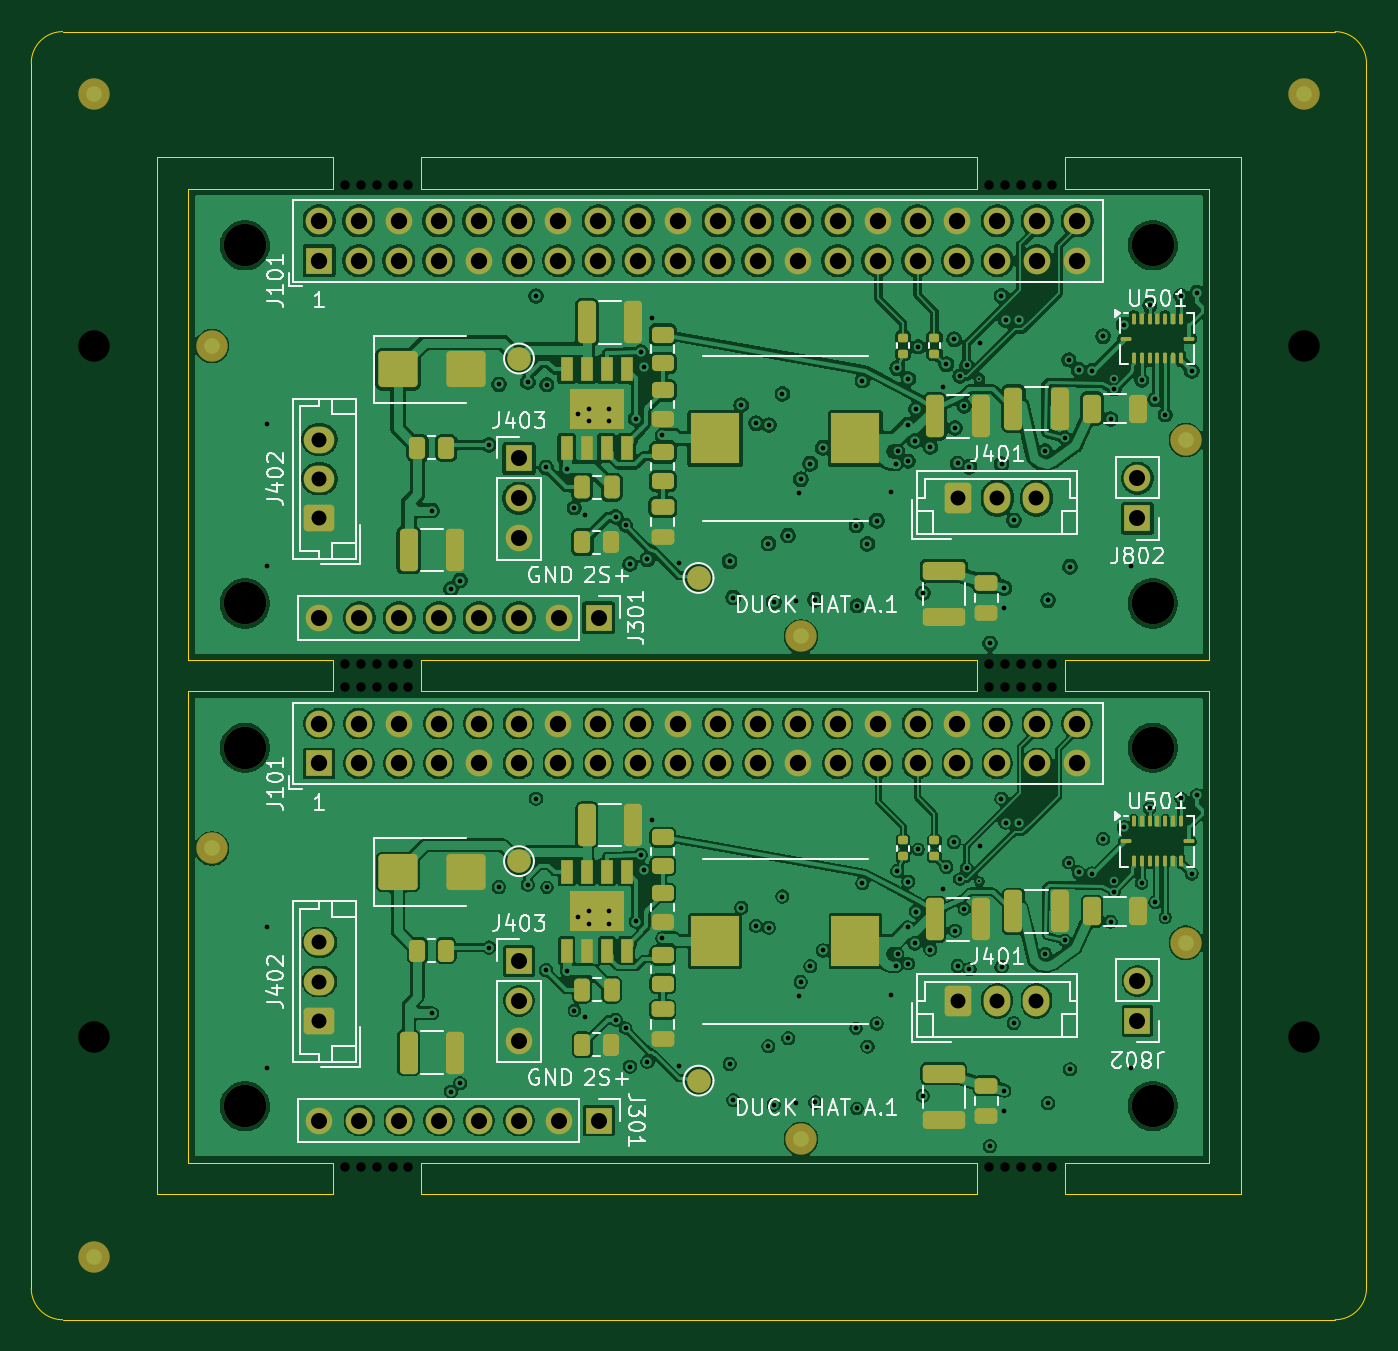
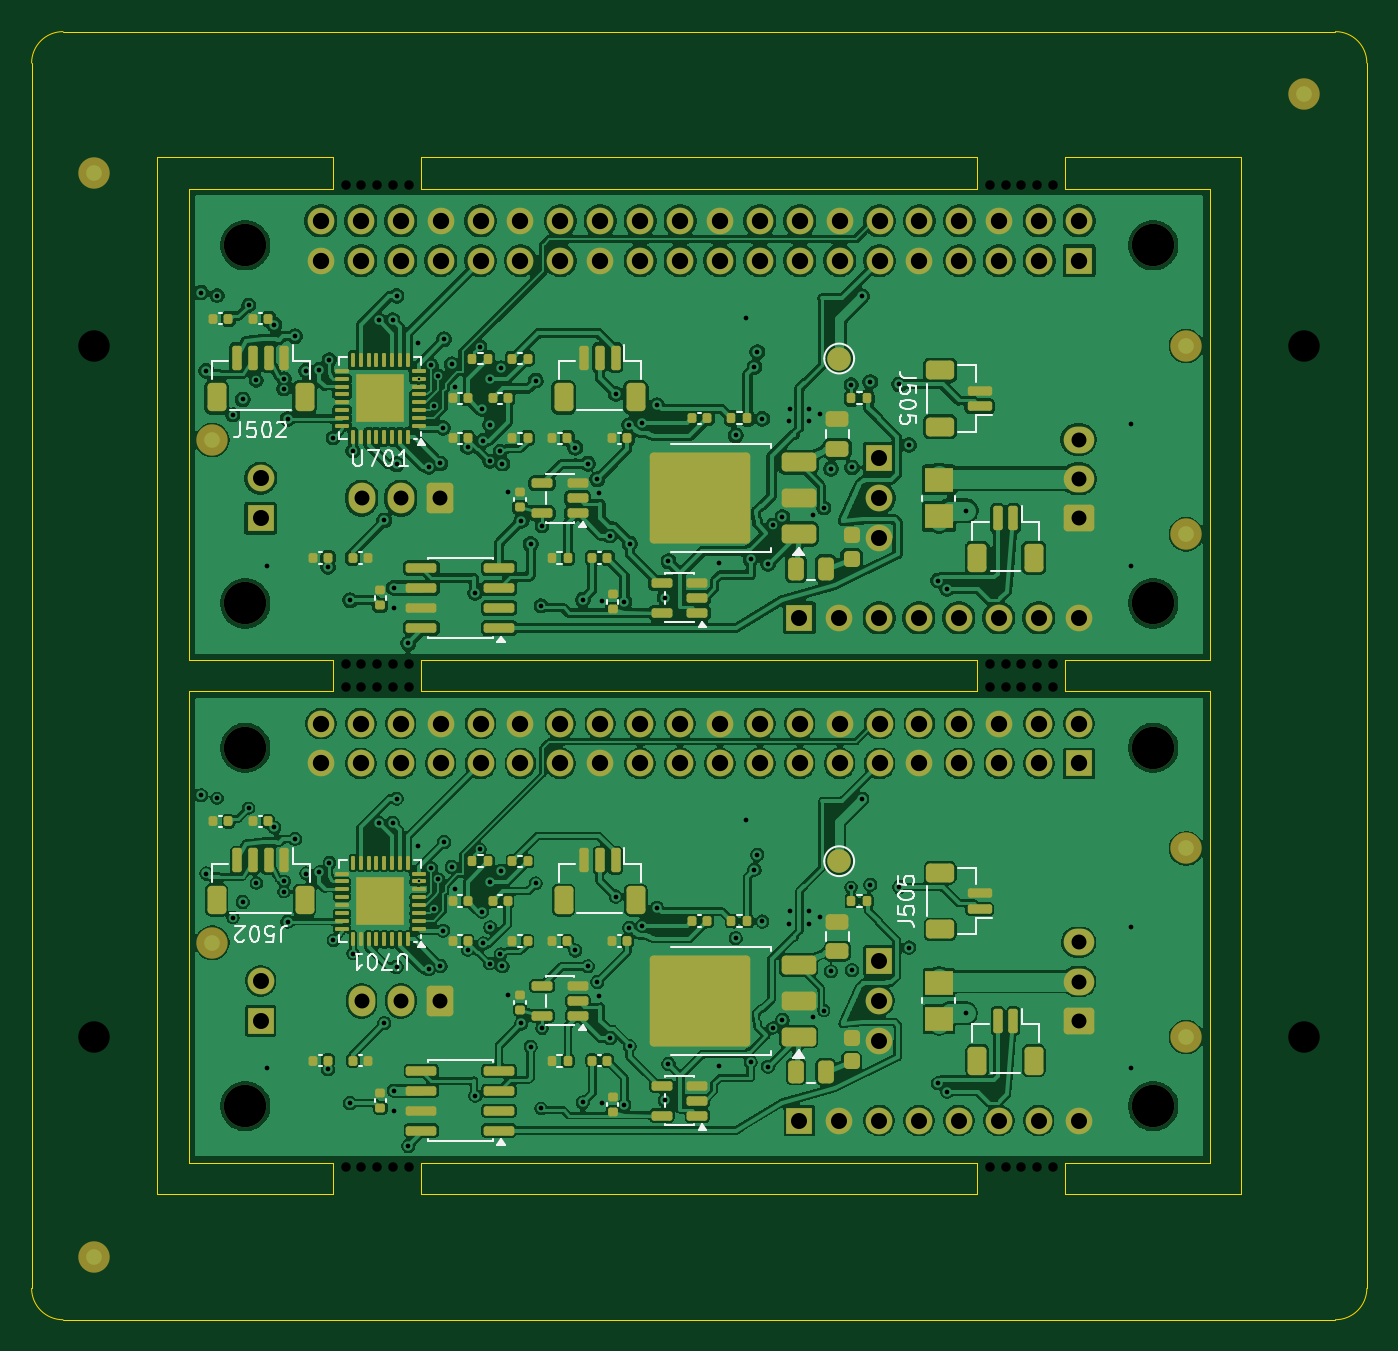
Circuit board: 11 layer files. Board 85.0 x 82.0 mm.
- bottom_copper: hat_a1_smt_2up-B_Cu.gbl (546013 bytes)
- bottom_mask: hat_a1_smt_2up-B_Mask.gbs (13638 bytes)
- paste: hat_a1_smt_2up-B_Paste.gbp (9873 bytes)
- bottom_silk: hat_a1_smt_2up-B_Silkscreen.gbo (28247 bytes)
- outline: hat_a1_smt_2up-Edge_Cuts.gm1 (2888 bytes)
- top_copper: hat_a1_smt_2up-F_Cu.gtl (467047 bytes)
- top_mask: hat_a1_smt_2up-F_Mask.gts (9875 bytes)
- paste: hat_a1_smt_2up-F_Paste.gtp (5466 bytes)
- top_silk: hat_a1_smt_2up-F_Silkscreen.gto (56513 bytes)
- drill: hat_a1_smt_2up-NPTH.drl (1212 bytes)
- drill: hat_a1_smt_2up-PTH.drl (5811 bytes)

=== bottom_copper: hat_a1_smt_2up-B_Cu.gbl (546013 bytes, source omitted) ===
=== bottom_mask: hat_a1_smt_2up-B_Mask.gbs (13638 bytes, source omitted) ===
=== paste: hat_a1_smt_2up-B_Paste.gbp (9873 bytes, source omitted) ===
=== bottom_silk: hat_a1_smt_2up-B_Silkscreen.gbo (28247 bytes, source omitted) ===
=== outline: hat_a1_smt_2up-Edge_Cuts.gm1 ===
G04 #@! TF.GenerationSoftware,KiCad,Pcbnew,10.0.7*
G04 #@! TF.CreationDate,2026-11-02T15:03:58+08:00*
G04 #@! TF.ProjectId,hat_a1_smt_2up,6861745f-6131-45f7-936d-745f3275702e,A.1*
G04 #@! TF.SameCoordinates,Original*
G04 #@! TF.FileFunction,Profile,NP*
%FSLAX46Y46*%
G04 Gerber Fmt 4.6, Leading zero omitted, Abs format (unit mm)*
G04 Created by KiCad (PCBNEW 10.0.7) date 2026-11-02 15:03:58*
%MOMM*%
%LPD*%
G01*
G04 APERTURE LIST*
G04 #@! TA.AperFunction,Profile*
%ADD10C,0.050000*%
G04 #@! TD*
G04 APERTURE END LIST*
D10*
X90000000Y-92000000D02*
G75*
G02*
X92000000Y-90000000I2000000J0D01*
G01*
X90000000Y-170000000D02*
X90000000Y-92000000D01*
X92000000Y-90000000D02*
X173000000Y-90000000D01*
X92000000Y-172000000D02*
G75*
G02*
X90000000Y-170000000I0J2000000D01*
G01*
X98000000Y-98000000D02*
X109200000Y-98000000D01*
X98000000Y-164000000D02*
X98000000Y-98000000D01*
X100000000Y-100000000D02*
X100000000Y-130000000D01*
X100000000Y-130000000D02*
X109200000Y-130000000D01*
X100000000Y-132000000D02*
X100000000Y-162000000D01*
X100000000Y-162000000D02*
X109200000Y-162000000D01*
X109200000Y-98000000D02*
X109200000Y-100000000D01*
X109200000Y-100000000D02*
X100000000Y-100000000D01*
X109200000Y-130000000D02*
X109200000Y-132000000D01*
X109200000Y-132000000D02*
X100000000Y-132000000D01*
X109200000Y-162000000D02*
X109200000Y-164000000D01*
X109200000Y-164000000D02*
X98000000Y-164000000D01*
X114800000Y-98000000D02*
X150200000Y-98000000D01*
X114800000Y-100000000D02*
X114800000Y-98000000D01*
X114800000Y-130000000D02*
X150200000Y-130000000D01*
X114800000Y-132000000D02*
X114800000Y-130000000D01*
X114800000Y-162000000D02*
X150200000Y-162000000D01*
X114800000Y-164000000D02*
X114800000Y-162000000D01*
X150200000Y-98000000D02*
X150200000Y-100000000D01*
X150200000Y-100000000D02*
X114800000Y-100000000D01*
X150200000Y-130000000D02*
X150200000Y-132000000D01*
X150200000Y-132000000D02*
X114800000Y-132000000D01*
X150200000Y-162000000D02*
X150200000Y-164000000D01*
X150200000Y-164000000D02*
X114800000Y-164000000D01*
X155800000Y-98000000D02*
X167000000Y-98000000D01*
X155800000Y-100000000D02*
X155800000Y-98000000D01*
X155800000Y-130000000D02*
X165000000Y-130000000D01*
X155800000Y-132000000D02*
X155800000Y-130000000D01*
X155800000Y-162000000D02*
X165000000Y-162000000D01*
X155800000Y-164000000D02*
X155800000Y-162000000D01*
X165000000Y-100000000D02*
X155800000Y-100000000D01*
X165000000Y-130000000D02*
X165000000Y-100000000D01*
X165000000Y-132000000D02*
X155800000Y-132000000D01*
X165000000Y-162000000D02*
X165000000Y-132000000D01*
X167000000Y-98000000D02*
X167000000Y-164000000D01*
X167000000Y-164000000D02*
X155800000Y-164000000D01*
X173000000Y-90000000D02*
G75*
G02*
X175000000Y-92000000I0J-2000000D01*
G01*
X173000000Y-172000000D02*
X92000000Y-172000000D01*
X175000000Y-92000000D02*
X175000000Y-170000000D01*
X175000000Y-170000000D02*
G75*
G02*
X173000000Y-172000000I-2000000J0D01*
G01*
M02*

=== top_copper: hat_a1_smt_2up-F_Cu.gtl (467047 bytes, source omitted) ===
=== top_mask: hat_a1_smt_2up-F_Mask.gts (9875 bytes, source omitted) ===
=== paste: hat_a1_smt_2up-F_Paste.gtp ===
G04 #@! TF.GenerationSoftware,KiCad,Pcbnew,10.0.7*
G04 #@! TF.CreationDate,2026-11-02T15:03:58+08:00*
G04 #@! TF.ProjectId,hat_a1_smt_2up,6861745f-6131-45f7-936d-745f3275702e,A.1*
G04 #@! TF.SameCoordinates,Original*
G04 #@! TF.FileFunction,Paste,Top*
G04 #@! TF.FilePolarity,Positive*
%FSLAX46Y46*%
G04 Gerber Fmt 4.6, Leading zero omitted, Abs format (unit mm)*
G04 Created by KiCad (PCBNEW 10.0.7) date 2026-11-02 15:03:58*
%MOMM*%
%LPD*%
G01*
G04 APERTURE LIST*
G04 Aperture macros list*
%AMRoundRect*
0 Rectangle with rounded corners*
0 $1 Rounding radius*
0 $2 $3 $4 $5 $6 $7 $8 $9 X,Y pos of 4 corners*
0 Add a 4 corners polygon primitive as box body*
4,1,4,$2,$3,$4,$5,$6,$7,$8,$9,$2,$3,0*
0 Add four circle primitives for the rounded corners*
1,1,$1+$1,$2,$3*
1,1,$1+$1,$4,$5*
1,1,$1+$1,$6,$7*
1,1,$1+$1,$8,$9*
0 Add four rect primitives between the rounded corners*
20,1,$1+$1,$2,$3,$4,$5,0*
20,1,$1+$1,$4,$5,$6,$7,0*
20,1,$1+$1,$6,$7,$8,$9,0*
20,1,$1+$1,$8,$9,$2,$3,0*%
G04 Aperture macros list end*
%ADD10RoundRect,0.135000X0.185000X-0.135000X0.185000X0.135000X-0.185000X0.135000X-0.185000X-0.135000X0*%
%ADD11RoundRect,0.250000X-0.325000X-1.100000X0.325000X-1.100000X0.325000X1.100000X-0.325000X1.100000X0*%
%ADD12RoundRect,0.250000X-1.000000X-0.900000X1.000000X-0.900000X1.000000X0.900000X-1.000000X0.900000X0*%
%ADD13RoundRect,0.250000X-0.262500X-0.450000X0.262500X-0.450000X0.262500X0.450000X-0.262500X0.450000X0*%
%ADD14RoundRect,0.056250X-0.056250X-0.247500X0.056250X-0.247500X0.056250X0.247500X-0.056250X0.247500X0*%
%ADD15RoundRect,0.056250X-0.247500X-0.056250X0.247500X-0.056250X0.247500X0.056250X-0.247500X0.056250X0*%
%ADD16RoundRect,0.250000X-0.450000X0.262500X-0.450000X-0.262500X0.450000X-0.262500X0.450000X0.262500X0*%
%ADD17RoundRect,0.250000X-0.250000X-0.475000X0.250000X-0.475000X0.250000X0.475000X-0.250000X0.475000X0*%
%ADD18RoundRect,0.250000X-0.475000X0.250000X-0.475000X-0.250000X0.475000X-0.250000X0.475000X0.250000X0*%
%ADD19RoundRect,0.250000X-1.100000X0.325000X-1.100000X-0.325000X1.100000X-0.325000X1.100000X0.325000X0*%
%ADD20R,3.124000X3.251000*%
%ADD21R,0.802000X1.505000*%
%ADD22R,3.502000X2.613000*%
G04 APERTURE END LIST*
D10*
X145500000Y-110510000D03*
X145500000Y-109490000D03*
D11*
X147525000Y-146500000D03*
X150475000Y-146500000D03*
D12*
X113350000Y-111500000D03*
X117650000Y-111500000D03*
D13*
X114587500Y-148500000D03*
X116412500Y-148500000D03*
D10*
X145500000Y-142510000D03*
X145500000Y-141490000D03*
D11*
X125365000Y-108500000D03*
X128315000Y-108500000D03*
D10*
X147500000Y-110510000D03*
X147500000Y-109490000D03*
D11*
X147525000Y-114500000D03*
X150475000Y-114500000D03*
D14*
X160190000Y-108277500D03*
X160690000Y-108277500D03*
X161190000Y-108277500D03*
X161690000Y-108277500D03*
X162190000Y-108277500D03*
X162690000Y-108277500D03*
X163190000Y-108277500D03*
D15*
X163702500Y-109540000D03*
D14*
X163190000Y-110802500D03*
X162690000Y-110802500D03*
X162190000Y-110802500D03*
X161690000Y-110802500D03*
X161190000Y-110802500D03*
X160690000Y-110802500D03*
X160190000Y-110802500D03*
D15*
X159677500Y-109540000D03*
D16*
X130199999Y-148787500D03*
X130199999Y-150612500D03*
D17*
X125050000Y-151000000D03*
X126950000Y-151000000D03*
D18*
X130199999Y-120250000D03*
X130199999Y-122150000D03*
D11*
X152525000Y-114000000D03*
X155475000Y-114000000D03*
D16*
X130199999Y-116787500D03*
X130199999Y-118612500D03*
D19*
X148100000Y-156325000D03*
X148100000Y-159275000D03*
D13*
X125087500Y-122500000D03*
X126912500Y-122500000D03*
D11*
X114025000Y-123000000D03*
X116975000Y-123000000D03*
D18*
X150800000Y-157100000D03*
X150800000Y-159000000D03*
D13*
X114587500Y-116500000D03*
X116412500Y-116500000D03*
D20*
X133529500Y-147900000D03*
X142470500Y-147900000D03*
D19*
X148100000Y-124325000D03*
X148100000Y-127275000D03*
D14*
X160190000Y-140277500D03*
X160690000Y-140277500D03*
X161190000Y-140277500D03*
X161690000Y-140277500D03*
X162190000Y-140277500D03*
X162690000Y-140277500D03*
X163190000Y-140277500D03*
D15*
X163702500Y-141540000D03*
D14*
X163190000Y-142802500D03*
X162690000Y-142802500D03*
X162190000Y-142802500D03*
X161690000Y-142802500D03*
X161190000Y-142802500D03*
X160690000Y-142802500D03*
X160190000Y-142802500D03*
D15*
X159677500Y-141540000D03*
D21*
X124095000Y-111502500D03*
X125365000Y-111502500D03*
X126635000Y-111502500D03*
X127905000Y-111502500D03*
X127905000Y-116497500D03*
X126635000Y-116497500D03*
X125365000Y-116497500D03*
X124095000Y-116497500D03*
D22*
X126000000Y-114000000D03*
D16*
X130199999Y-112837500D03*
X130199999Y-114662500D03*
X130199999Y-109287500D03*
X130199999Y-111112500D03*
D21*
X124095000Y-143502500D03*
X125365000Y-143502500D03*
X126635000Y-143502500D03*
X127905000Y-143502500D03*
X127905000Y-148497500D03*
X126635000Y-148497500D03*
X125365000Y-148497500D03*
X124095000Y-148497500D03*
D22*
X126000000Y-146000000D03*
D18*
X130199999Y-152250000D03*
X130199999Y-154150000D03*
D11*
X125365000Y-140500000D03*
X128315000Y-140500000D03*
D10*
X147500000Y-142510000D03*
X147500000Y-141490000D03*
D18*
X150800000Y-125100000D03*
X150800000Y-127000000D03*
D11*
X114025000Y-155000000D03*
X116975000Y-155000000D03*
D12*
X113350000Y-143500000D03*
X117650000Y-143500000D03*
D11*
X152525000Y-146000000D03*
X155475000Y-146000000D03*
D16*
X130199999Y-144837500D03*
X130199999Y-146662500D03*
D17*
X125050000Y-119000000D03*
X126950000Y-119000000D03*
D16*
X130199999Y-141287500D03*
X130199999Y-143112500D03*
D20*
X133529500Y-115900000D03*
X142470500Y-115900000D03*
D13*
X125087500Y-154500000D03*
X126912500Y-154500000D03*
M02*

=== top_silk: hat_a1_smt_2up-F_Silkscreen.gto (56513 bytes, source omitted) ===
=== drill: hat_a1_smt_2up-NPTH.drl ===
M48
; DRILL file KiCad 10.0.7 date 2026-11-02T15:03:59
; FORMAT={-:-/ absolute / metric / decimal}
; #@! TF.CreationDate,2026-11-02T15:03:59+08:00
; #@! TF.GenerationSoftware,Kicad,Pcbnew,10.0.7
; #@! TF.FileFunction,NonPlated,1,4,NPTH
FMAT,2
METRIC
; #@! TA.AperFunction,NonPlated,NPTH,ComponentDrill
T1C0.600
; #@! TA.AperFunction,NonPlated,NPTH,ComponentDrill
T2C2.000
; #@! TA.AperFunction,NonPlated,NPTH,ComponentDrill
T3C2.700
%
G90
G05
T1
X110.0Y-99.75
X110.0Y-130.25
X110.0Y-131.75
X110.0Y-162.25
X111.0Y-99.75
X111.0Y-130.25
X111.0Y-131.75
X111.0Y-162.25
X112.0Y-99.75
X112.0Y-130.25
X112.0Y-131.75
X112.0Y-162.25
X113.0Y-99.75
X113.0Y-130.25
X113.0Y-131.75
X113.0Y-162.25
X114.0Y-99.75
X114.0Y-130.25
X114.0Y-131.75
X114.0Y-162.25
X151.0Y-99.75
X151.0Y-130.25
X151.0Y-131.75
X151.0Y-162.25
X152.0Y-99.75
X152.0Y-130.25
X152.0Y-131.75
X152.0Y-162.25
X153.0Y-99.75
X153.0Y-130.25
X153.0Y-131.75
X153.0Y-162.25
X154.0Y-99.75
X154.0Y-130.25
X154.0Y-131.75
X154.0Y-162.25
X155.0Y-99.75
X155.0Y-130.25
X155.0Y-131.75
X155.0Y-162.25
T2
X94.0Y-110.0
X94.0Y-154.0
X171.0Y-110.0
X171.0Y-154.0
T3
X103.6Y-103.6
X103.6Y-126.4
X103.6Y-135.6
X103.6Y-158.4
X161.4Y-103.6
X161.4Y-126.4
X161.4Y-135.6
X161.4Y-158.4
M30

=== drill: hat_a1_smt_2up-PTH.drl (5811 bytes, source omitted) ===
